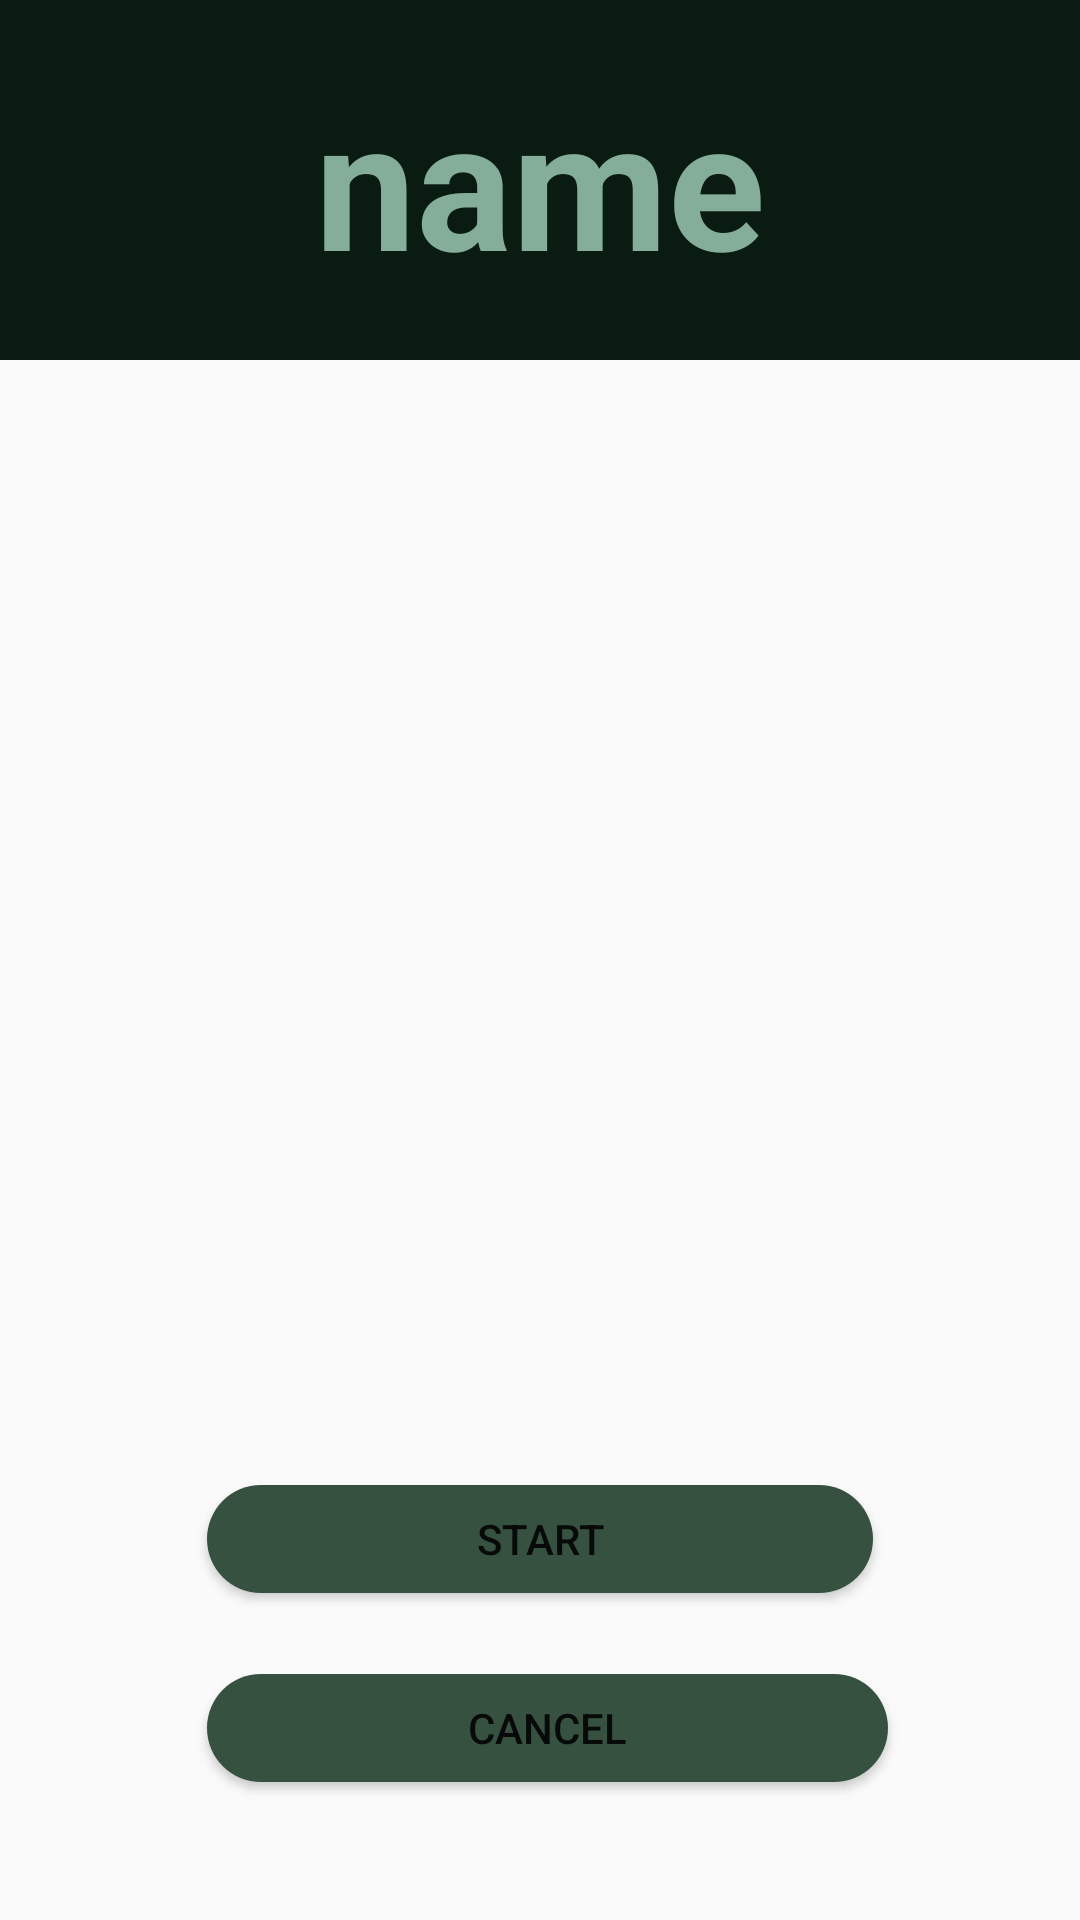

Reconstruct the res/layout file that produces this screen, plus the resources it refers to.
<!-- AndroidManifest.xml: application theme Theme.MuscleGain2000 -->
<!-- res/layout/workout_detail.xml -->
<?xml version="1.0" encoding="utf-8"?>
<RelativeLayout xmlns:android="http://schemas.android.com/apk/res/android"
    android:layout_width="match_parent"
    android:layout_height="match_parent"
    xmlns:tools="http://schemas.android.com/tools"
    android:background="@drawable/gray"
    android:orientation="vertical"
    tools:context=".Starting_Page">

    <RelativeLayout
        android:layout_width="wrap_content"
        android:id="@+id/WorkoutNamecontainer"
        android:layout_height="wrap_content"
        android:background="@color/deepdarkgreen">
        <TextView
            android:layout_width="match_parent"
            android:id="@+id/WorkoutName_d"
            android:layout_height="wrap_content"
            android:text="name"
            android:textColor="@color/lightgreen"
            android:textStyle="bold"
            android:layout_marginVertical="20dp"
            android:textSize="60dp"
            android:textAlignment="center"
            />
        </RelativeLayout>
    <RelativeLayout
        android:layout_width="match_parent"
        android:layout_height="match_parent"
        android:layout_below="@id/WorkoutNamecontainer"
        android:layout_marginEnd="30dp"
        android:layout_marginStart="30dp">




    <RelativeLayout
        android:layout_width="270dp"
        android:layout_centerHorizontal="true"
        android:layout_height="wrap_content"
        android:layout_marginBottom="40dp"
        android:layout_alignParentBottom="true">

        <Button
            android:id="@+id/Start_w"
            android:layout_width="match_parent"
            android:layout_height="wrap_content"
            android:text="@string/start"
            android:layout_gravity="start"
            android:layout_marginStart="20dp"
            android:layout_alignParentStart="true"
            android:minWidth="140dp"
            android:layout_marginEnd="20dp"
            android:onClick="Start_w"
            android:layout_marginBottom="15dp"/>



        <Button
            android:id="@+id/cancel_wdetail"
            android:layout_width="match_parent"
            android:layout_height="wrap_content"
            android:text="cancel"
            android:layout_gravity="start"
            android:layout_below="@id/Start_w"
            android:layout_marginStart="20dp"
            android:layout_alignParentStart="true"
            android:minWidth="140dp"
            android:layout_marginEnd="15dp"
            android:onClick="Start"/>

    </RelativeLayout>
</RelativeLayout>
</RelativeLayout>
<!-- resources referenced by this layout -->
<resources>
  <color name="deepdarkgreen">#0A1B12</color>
  <color name="lightgreen">#84AE99</color>
  <string name="start">Start</string>
  <style name="Theme.MuscleGain2000" parent="Base.Theme.MuscleGain2000" />
  <style name="Base.Theme.MuscleGain2000" parent="Theme.AppCompat.Light.NoActionBar">
         <item name="colorButtonNormal">@color/darkgreen</item>
          <item name="android:buttonCornerRadius">30dp</item>
      </style>
  <color name="darkgreen">#365140</color>
</resources>
